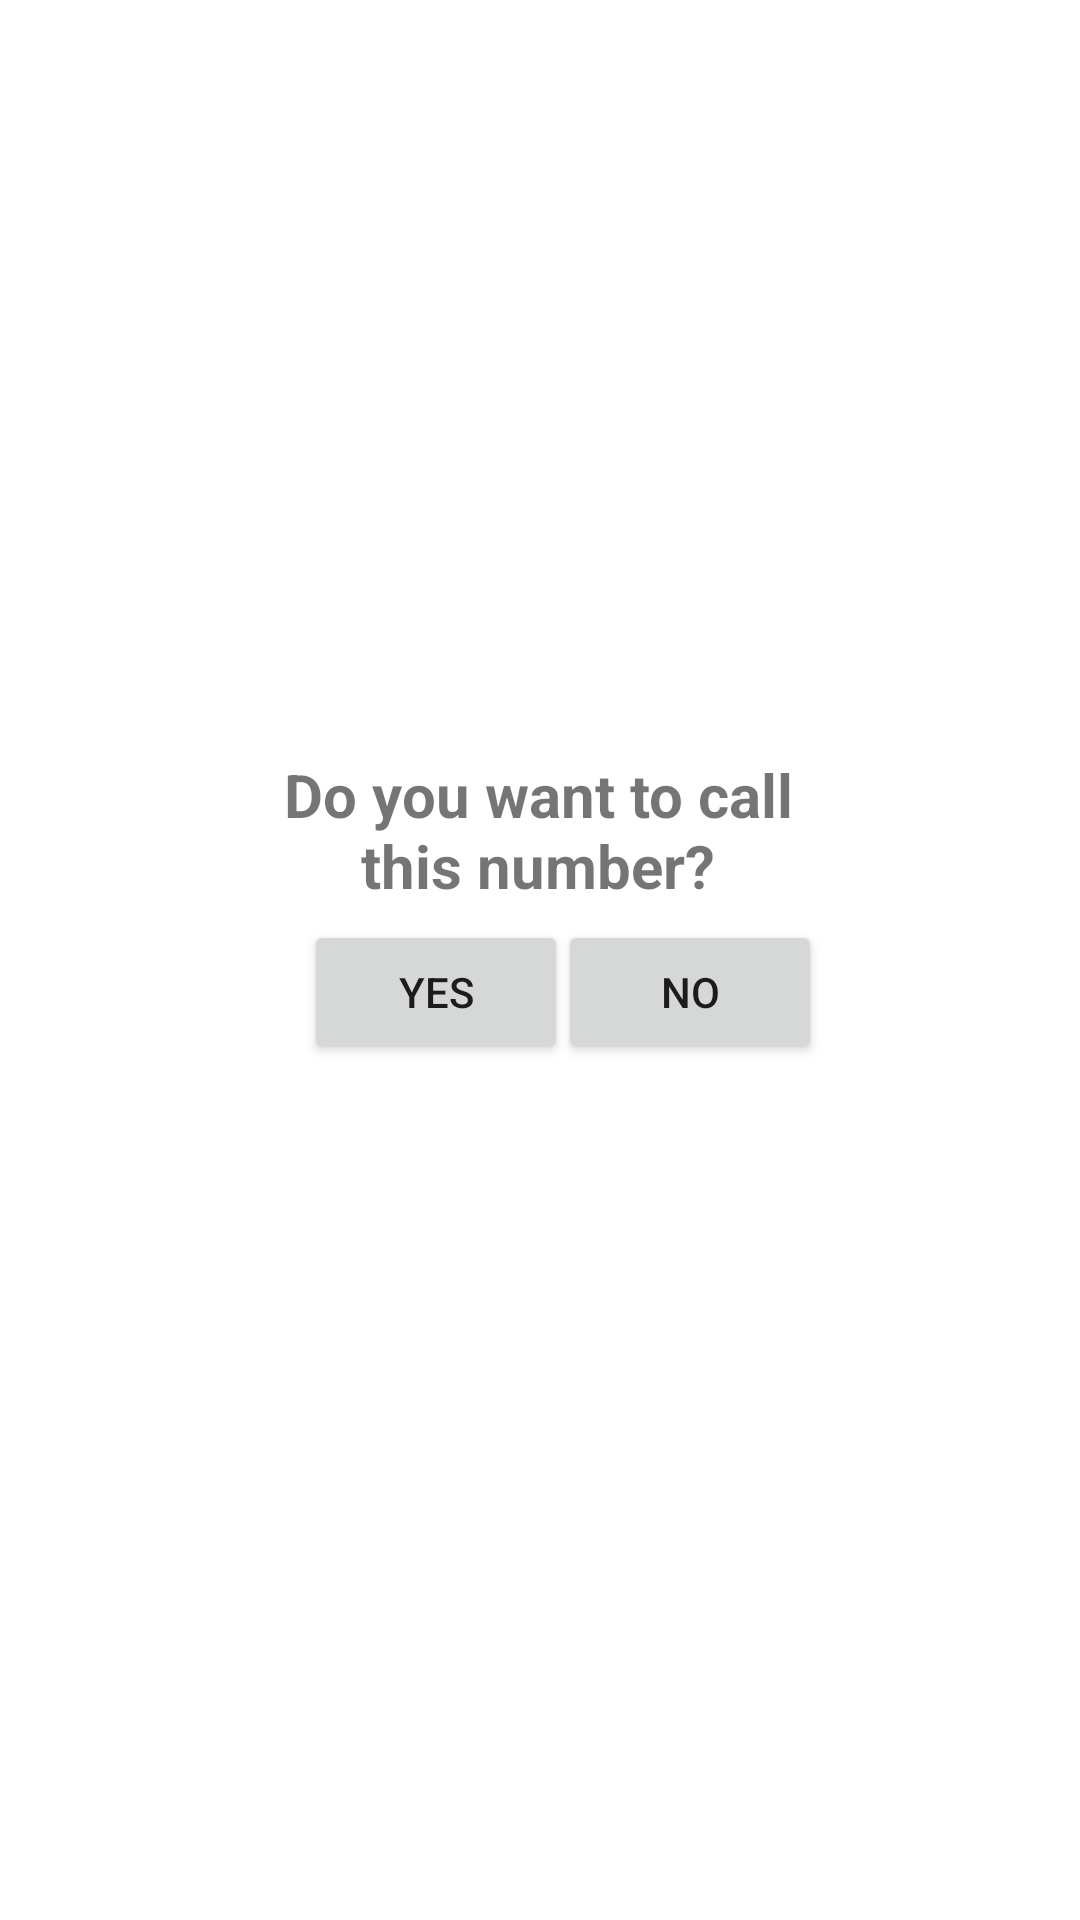

Android layout source for this screen:
<!-- AndroidManifest.xml: application theme Theme.MyCalling -->
<!-- res/layout/activity_second.xml -->
<?xml version="1.0" encoding="utf-8"?>
<androidx.constraintlayout.widget.ConstraintLayout xmlns:android="http://schemas.android.com/apk/res/android"
    xmlns:app="http://schemas.android.com/apk/res-auto"
    xmlns:tools="http://schemas.android.com/tools"
    android:layout_width="match_parent"
    android:layout_height="match_parent"
    tools:context=".SecondActivity">

    <TextView
        android:id="@+id/calling"
        android:layout_width="207dp"
        android:layout_height="50dp"
        android:gravity="center"
        android:text="Do you want to call this number?"
        android:textSize="20sp"
        android:textStyle="bold"
        app:layout_constraintBottom_toBottomOf="parent"
        app:layout_constraintEnd_toEndOf="parent"
        app:layout_constraintHorizontal_bias="0.497"
        app:layout_constraintStart_toStartOf="parent"
        app:layout_constraintTop_toTopOf="parent"
        app:layout_constraintVertical_bias="0.426" />

    <Button
        android:id="@+id/YesBt"
        android:layout_width="wrap_content"
        android:layout_height="wrap_content"
        android:layout_marginStart="100dp"
        android:text="Yes"
        app:layout_constraintBottom_toBottomOf="parent"
        app:layout_constraintEnd_toEndOf="parent"
        app:layout_constraintHorizontal_bias="0.008"
        app:layout_constraintStart_toStartOf="parent"
        app:layout_constraintTop_toTopOf="parent"
        app:layout_constraintVertical_bias="0.518" />

    <Button
        android:id="@+id/NoBt"
        android:layout_width="wrap_content"
        android:layout_height="wrap_content"
        android:text="No"
        app:layout_constraintBottom_toBottomOf="parent"
        app:layout_constraintEnd_toEndOf="parent"
        app:layout_constraintHorizontal_bias="0.684"
        app:layout_constraintStart_toStartOf="parent"
        app:layout_constraintTop_toTopOf="parent"
        app:layout_constraintVertical_bias="0.518" />
</androidx.constraintlayout.widget.ConstraintLayout>
<!-- resources referenced by this layout -->
<resources>
  <style name="Theme.MyCalling" parent="Theme.MaterialComponents.DayNight.DarkActionBar">
          
          <item name="colorPrimary">@color/purple_500</item>
          <item name="colorPrimaryVariant">@color/purple_700</item>
          <item name="colorOnPrimary">@color/white</item>
          
          <item name="colorSecondary">@color/teal_200</item>
          <item name="colorSecondaryVariant">@color/teal_700</item>
          <item name="colorOnSecondary">@color/black</item>
          
          <item name="android:statusBarColor" tools:targetApi="l">?attr/colorPrimaryVariant</item>
          
      </style>
  <!-- not gathered from this repository: default colours our renderer supplied (Android Studio template values) -->
  <color name="purple_500">#FF6200EE</color>
  <color name="purple_700">#FF3700B3</color>
  <color name="teal_200">#FF03DAC5</color>
  <color name="teal_700">#FF018786</color>
  <color name="black">#FF000000</color>
  <color name="white">#FFFFFFFF</color>
</resources>
